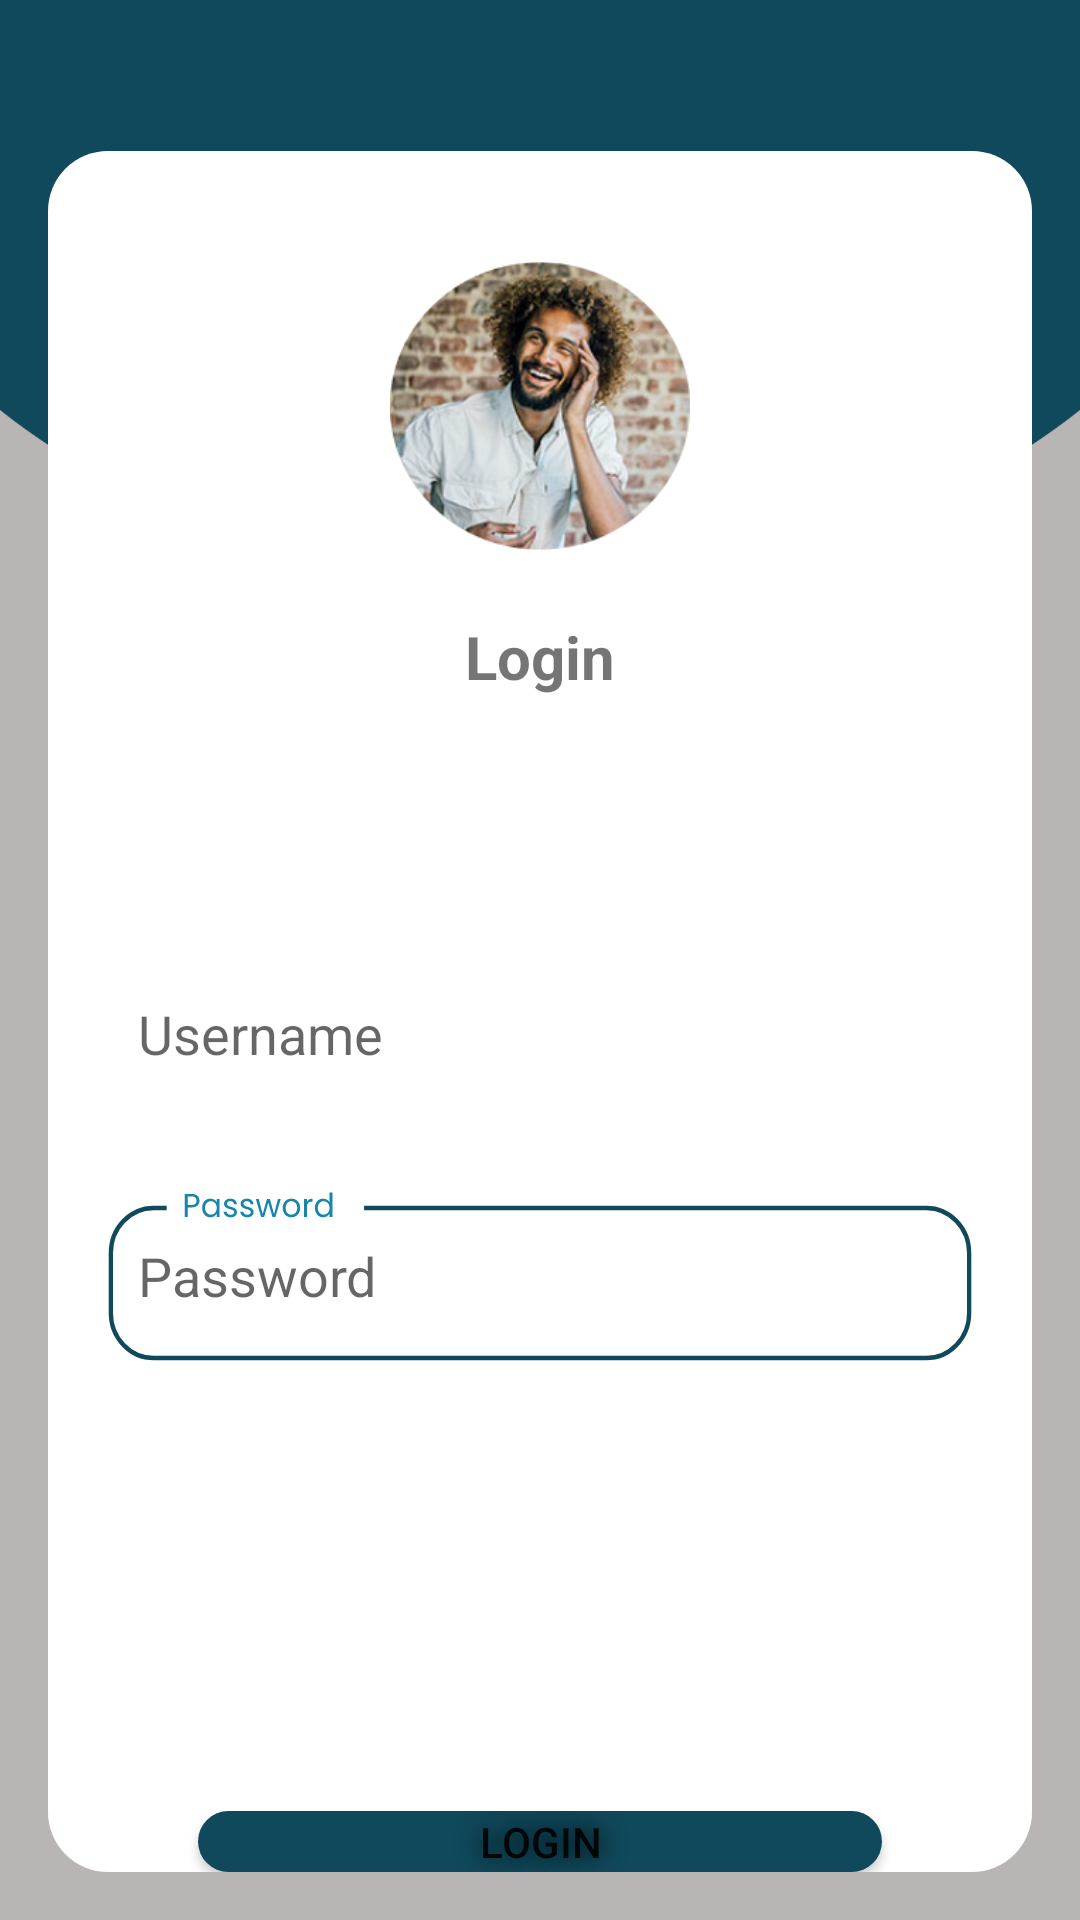

Layout XML and referenced resources for this Android screen:
<!-- AndroidManifest.xml: application theme Theme.LoginRegisLayout -->
<!-- res/layout/activity_login.xml -->
<?xml version="1.0" encoding="utf-8"?>
<LinearLayout xmlns:android="http://schemas.android.com/apk/res/android"
    xmlns:app="http://schemas.android.com/apk/res-auto"
    xmlns:tools="http://schemas.android.com/tools"
    android:layout_width="match_parent"
    android:layout_height="match_parent"
    android:orientation="vertical"
    android:background="#BAB5B5"
    tools:context=".MainActivity">

    <View
        android:layout_width="match_parent"
        android:layout_height="200dp"
        android:background="@drawable/rectangle" />

    <LinearLayout
        android:layout_width="match_parent"
        android:layout_height="match_parent"
        android:background="@drawable/bg"
        android:layout_marginTop="-150dp"
        android:layout_marginLeft="16dp"
        android:layout_marginRight="16dp"
        android:layout_marginBottom="16dp"
        android:orientation="vertical">

        <ImageView
            android:layout_width="100dp"
            android:layout_height="100dp"
            android:layout_marginTop="35dp"
            android:layout_gravity="center"
            android:src="@drawable/ellipsee" />

        <TextView
            android:layout_width="match_parent"
            android:layout_height="wrap_content"
            android:gravity="center"
            android:text="Login"
            android:textSize="20dp"
            android:layout_marginTop="20dp"
            android:textStyle="bold"/>

        <EditText
            android:layout_width="match_parent"
            android:layout_height="wrap_content"
            android:layout_marginTop="90dp"
            android:background="@drawable/edt_text_Email"
            android:padding="10dp"
            android:layout_marginLeft="20dp"
            android:layout_marginRight="20dp"
            android:hint="Username" />

        <EditText
            android:layout_width="match_parent"
            android:layout_height="wrap_content"
            android:layout_marginTop="30dp"
            android:background="@drawable/edt_text_password"
            android:padding="10dp"
            android:inputType="textPassword"
            android:layout_marginLeft="20dp"
            android:layout_marginRight="20dp"
            android:hint="Password" />

        <Button
            android:layout_width="match_parent"
            android:layout_height="wrap_content"
            android:text="Login"
            android:layout_marginRight="50dp"
            android:layout_marginLeft="50dp"
            android:background="@drawable/button_shape"
            android:shadowColor="@color/black"
            android:shadowRadius="20"
            android:layout_marginTop="150dp"
            android:layout_gravity="center" />

        <TextView
            android:id="@+id/text_to_regis"
            android:layout_width="match_parent"
            android:layout_height="wrap_content"
            android:hint=""
            android:text="belum punya akun? Daftar"
            android:gravity="center" />

    </LinearLayout>

</LinearLayout>
<!-- resources referenced by this layout -->
<resources>
  <color name="black">#FF000000</color>
  <!-- drawable bg (drawable) -->
  <?xml version="1.0" encoding="utf-8"?>
  
  <shape xmlns:android="http://schemas.android.com/apk/res/android">
  
      <solid
          android:color="@color/white" />
  
      <corners
          android:radius="20dp" />
  
  </shape>
  <!-- drawable button_shape (drawable) -->
  <?xml version="1.0" encoding="utf-8"?>
  <shape xmlns:android="http://schemas.android.com/apk/res/android">
  
      <corners
          android:radius="20dp"/>
  
      <solid
          android:color="#10495C" />
  
  </shape>
  <!-- drawable edt_text_password: vector/xml drawable (drawable, 2878 chars, omitted) -->
  <!-- drawable ellipsee: png bitmap (drawable, 78597 bytes) -->
  <!-- drawable rectangle: png bitmap (drawable, 11315 bytes) -->
  <style name="Theme.LoginRegisLayout" parent="Theme.MaterialComponents.DayNight.DarkActionBar">
          
          <item name="colorPrimary">@color/purple_500</item>
          <item name="colorPrimaryVariant">@color/purple_700</item>
          <item name="colorOnPrimary">@color/white</item>
          
          <item name="colorSecondary">@color/teal_200</item>
          <item name="colorSecondaryVariant">@color/teal_700</item>
          <item name="colorOnSecondary">@color/black</item>
          
          <item name="android:statusBarColor" tools:targetApi="l">?attr/colorPrimaryVariant</item>
          
      </style>
  <color name="white">#FFFFFFFF</color>
  <color name="purple_500">#FF6200EE</color>
  <color name="purple_700">#FF3700B3</color>
  <color name="teal_200">#FF03DAC5</color>
  <color name="teal_700">#FF018786</color>
</resources>
